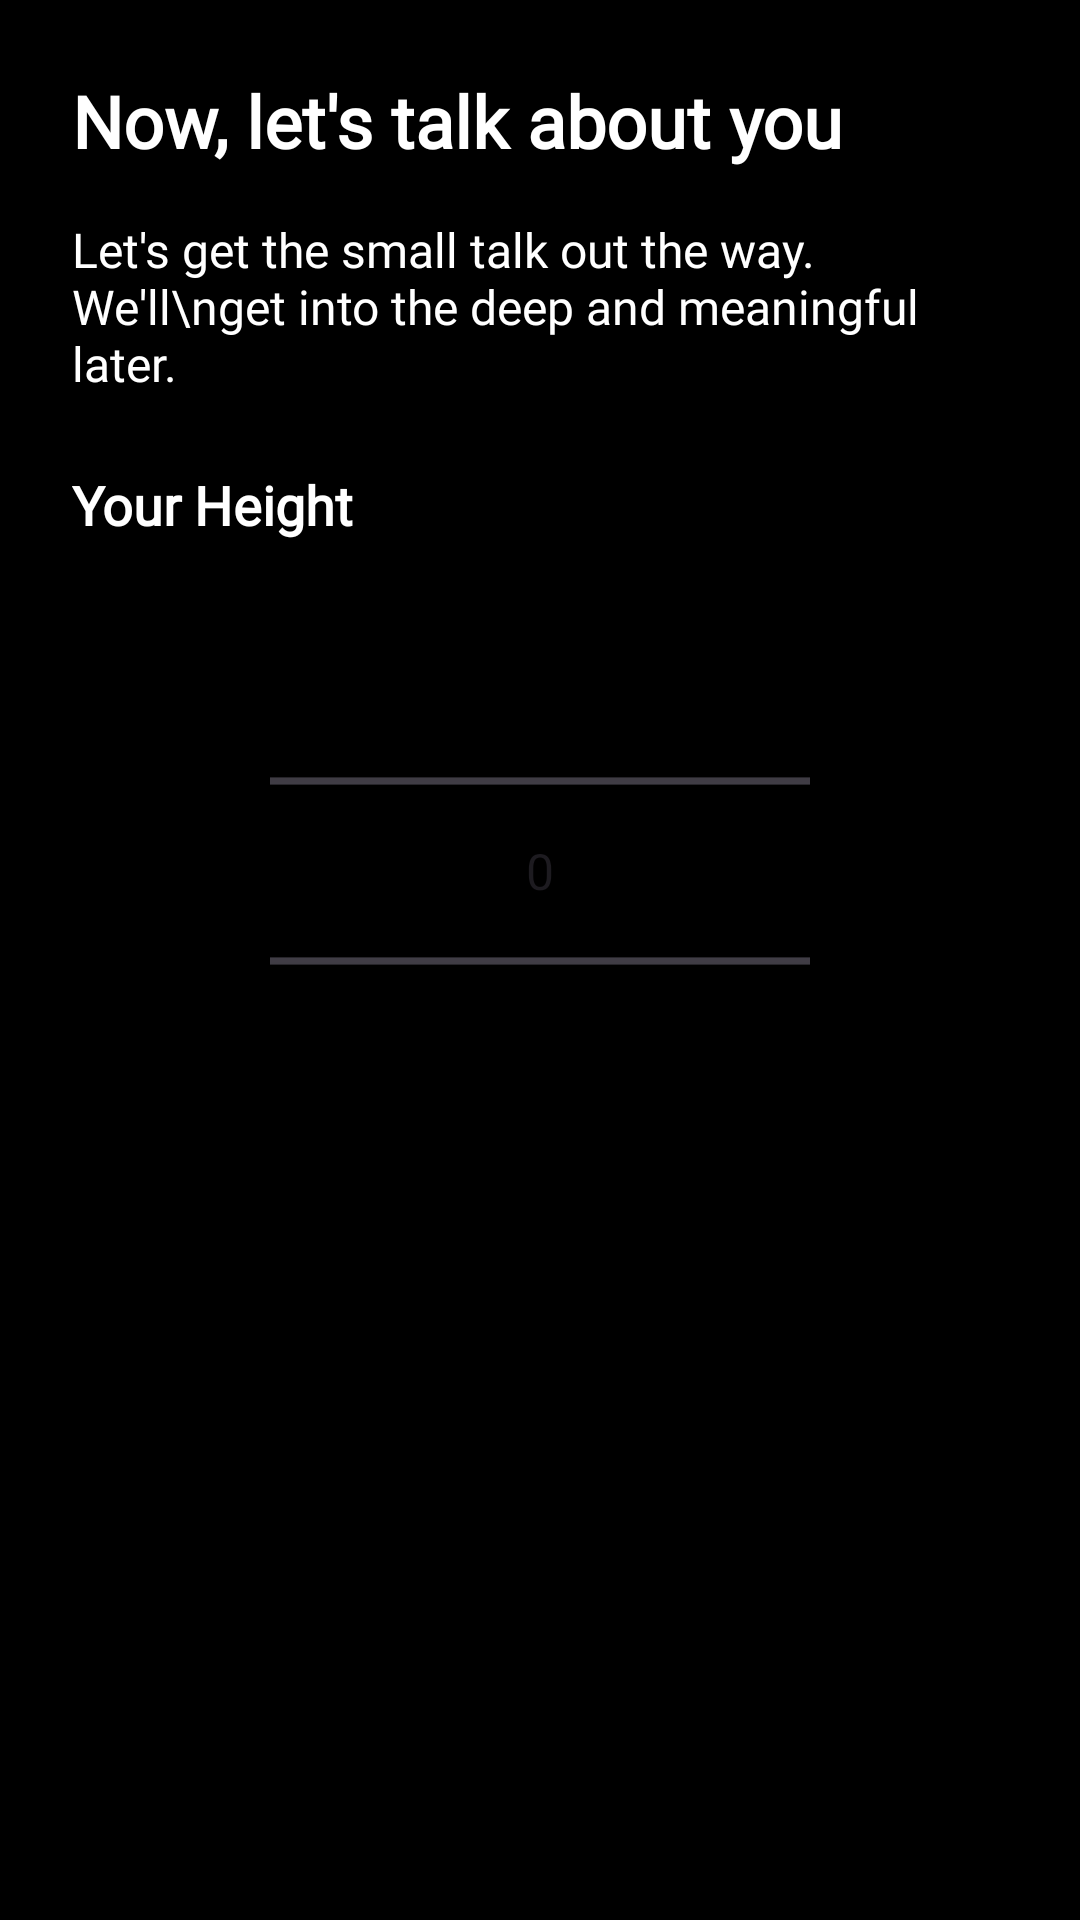

Produce the Android XML layout that renders to this screen, including the resource entries it uses.
<!-- AndroidManifest.xml: application theme Theme.Ever_After -->
<!-- res/layout/fragment_detail_6.xml -->
<LinearLayout
    xmlns:android="http://schemas.android.com/apk/res/android"
    android:layout_width="match_parent"
    android:layout_height="match_parent"
    android:padding="24dp"
    android:orientation="vertical"
    android:background="@color/black">

    <TextView
        android:id="@+id/headerText"
        android:layout_width="wrap_content"
        android:layout_height="wrap_content"
        android:text="Now, let's talk about you"
        android:textSize="24sp"
        android:fontFamily="@font/font1"
        android:textColor="@color/white"
        android:textStyle="bold"
        android:layout_marginBottom="16dp"/>

    <TextView
        android:id="@+id/instructionText"
        android:layout_width="wrap_content"
        android:layout_height="wrap_content"
        android:fontFamily="@font/font1"
        android:text="Let's get the small talk out the way. We'll\nget into the deep and meaningful later."
        android:textSize="16sp"
        android:textColor="@color/white"
        android:layout_marginBottom="24dp"
        android:gravity="start"/>

    <TextView
        android:id="@+id/heigt"
        android:layout_width="wrap_content"
        android:layout_height="wrap_content"
        android:layout_marginBottom="20dp"
        android:fontFamily="@font/font1"
        android:text="Your Height"
        android:textColor="@color/white"
        android:textSize="18sp"
        android:textStyle="bold" />

    <NumberPicker
        android:id="@+id/numberPicker"
        android:layout_below="@id/heigt"
        android:layout_gravity="center"
        android:layout_width="150dp"
        android:layout_height="wrap_content"
        android:background="@color/black"
        android:scaleX="1.2"
        android:scaleY="1.2"/>

</LinearLayout>
<!-- resources referenced by this layout -->
<resources>
  <color name="black">#FF000000</color>
  <color name="white">#FFFFFFFF</color>
  <style name="Theme.Ever_After" parent="Base.Theme.Ever_After" />
  <style name="Base.Theme.Ever_After" parent="Theme.Material3.DayNight.NoActionBar">
          <item name="colorButtonNormal">@null</item>
          <item name="colorAccent">#FA0202</item>
          <item name="colorPrimary">#FB0303</item>
          <item name="colorPrimaryDark">#FD0303</item>
      </style>
</resources>
